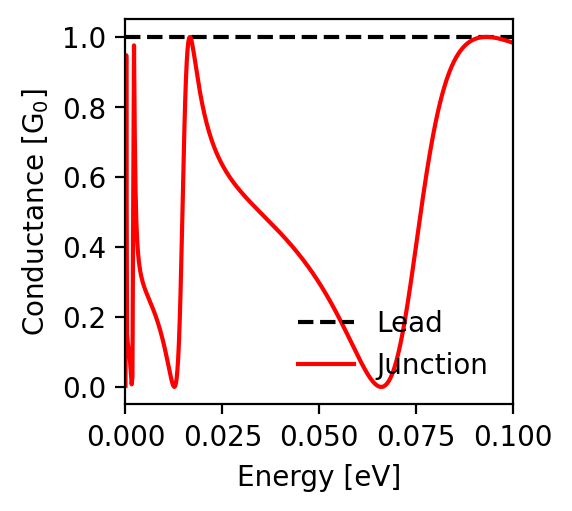

The table this chart was drawn from, first rows:
energy; conductance_lead; conductance_junction
-0.1; 1.0; 0.983
-0.0998; 1.0; 0.984
-0.0996; 1.0; 0.985
-0.0994; 1.0; 0.986
-0.0992; 1.0; 0.986
-0.099; 1.0; 0.987
-0.0988; 1.0; 0.988
-0.0986; 1.0; 0.988
-0.0984; 1.0; 0.989
-0.0982; 1.0; 0.99
-0.098; 1.0; 0.991
-0.0978; 1.0; 0.991
-0.0976; 1.0; 0.992
-0.0974; 1.0; 0.992
-0.0972; 1.0; 0.993
-0.097; 1.0; 0.994
-0.0968; 1.0; 0.994
-0.0966; 1.0; 0.995
-0.0964; 1.0; 0.995
-0.0962; 1.0; 0.996
-0.096; 1.0; 0.996
-0.0958; 1.0; 0.997
-0.0956; 1.0; 0.997
-0.0954; 1.0; 0.998
-0.0952; 1.0; 0.998
-0.095; 1.0; 0.998
-0.0948; 1.0; 0.999
-0.0946; 1.0; 0.999
-0.0944; 1.0; 0.999
-0.0942; 1.0; 0.999
-0.094; 1.0; 1.0
-0.0938; 1.0; 1.0
-0.0936; 1.0; 1.0
-0.0934; 1.0; 1.0
-0.0932; 1.0; 1.0
-0.093; 1.0; 1.0
-0.0928; 1.0; 1.0
-0.0926; 1.0; 1.0
-0.0924; 1.0; 1.0
-0.0922; 1.0; 0.999
-0.092; 1.0; 0.999
-0.0918; 1.0; 0.999
-0.0916; 1.0; 0.999
-0.0914; 1.0; 0.998
-0.0912; 1.0; 0.998
-0.091; 1.0; 0.997
-0.0908; 1.0; 0.997
-0.0906; 1.0; 0.996
-0.0904; 1.0; 0.995
-0.0902; 1.0; 0.994
-0.09; 1.0; 0.993
-0.0898; 1.0; 0.992
-0.0896; 1.0; 0.991
-0.0894; 1.0; 0.99
-0.0892; 1.0; 0.989
-0.089; 1.0; 0.988
-0.0888; 1.0; 0.986
-0.0886; 1.0; 0.985
-0.0884; 1.0; 0.983
-0.0882; 1.0; 0.981
... 941 more rows
